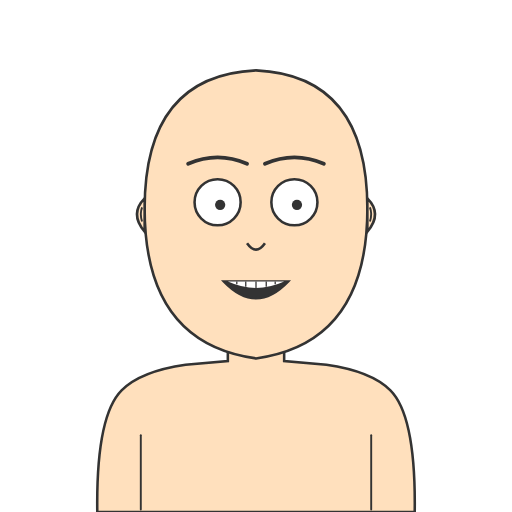
t = 0.00 s
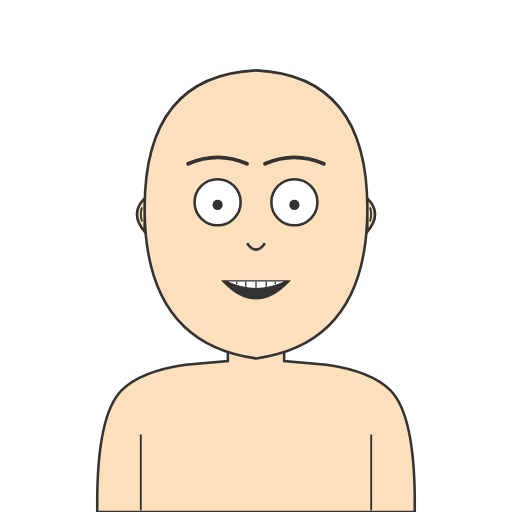
t = 0.70 s
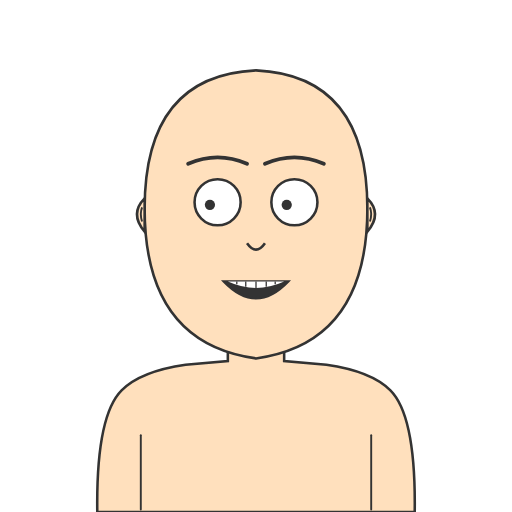
t = 1.30 s
t = 2.00 s: frame unchanged from t = 0.00 s, image omitted
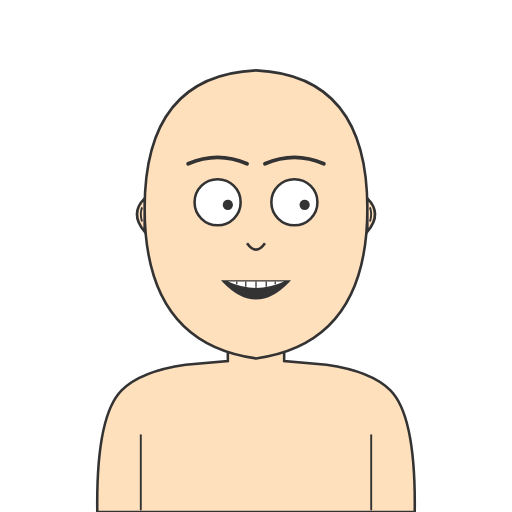
t = 2.70 s
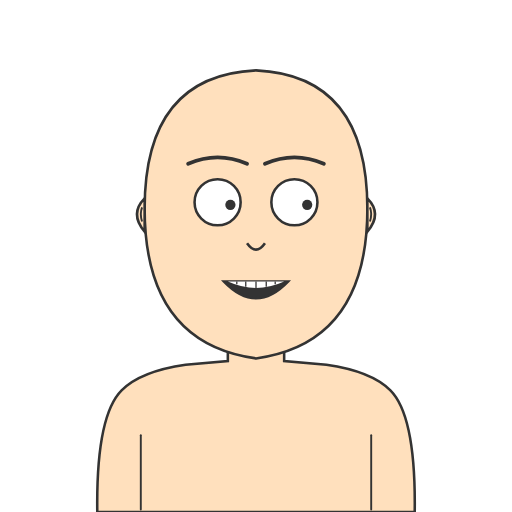
t = 3.40 s

The animated SVG that drew these frames (rendered in a browser with its animation timeline set to each time). Animation: 2 SMIL elements (animate=2); one cycle of 4.00 s, repeats indefinitely.

<svg xmlns="http://www.w3.org/2000/svg" viewBox="0 0 400 400" preserveAspectRatio="xMidYMid meet">
  <path d="M76,400 Q75,325 95,305 Q110,290 145,285 L178,282 L178,265 L222,265 L222,282 L255,285 Q290,290 305,305 Q325,325 324,400 Z" fill="#FFE0BD" stroke="#333" stroke-width="2"/>
  <line x1="110" y1="340" x2="110" y2="398" stroke="#333" stroke-width="1.5" stroke-linecap="round"/><line x1="290" y1="340" x2="290" y2="398" stroke="#333" stroke-width="1.5" stroke-linecap="round"/>
  <path d="M113,163 Q113,59 200,55 Q287,59 287,163 Q287,268 200,280 Q113,268 113,163 Z" fill="#FFE0BD" stroke="#333" stroke-width="2"/>
  <!-- Nose -->
  <path d="M193,190 Q200,200 207,190" fill="none" stroke="#333" stroke-width="2"/>
  <path d="M113,155 Q101,167 113,181 Z" fill="#FFE0BD" stroke="#333" stroke-width="2"/><path d="M111,162 Q109,167 111,173" fill="none" stroke="#333" stroke-width="1.5"/><path d="M287,155 Q299,167 287,181 Z" fill="#FFE0BD" stroke="#333" stroke-width="2"/><path d="M289,162 Q291,167 289,173" fill="none" stroke="#333" stroke-width="1.5"/>
  <path d="M147,128 Q170,118 193,128" fill="none" stroke="#333" stroke-width="3" stroke-linecap="round"/><path d="M207,128 Q230,118 253,128" fill="none" stroke="#333" stroke-width="3" stroke-linecap="round"/>
  <!-- Open mouth -->
  <path d="M175,220 Q200,246 225,220 Z" fill="#333" stroke="#333" stroke-width="2"/>
  <!-- Upper teeth row (curved) -->
  <path d="M178,220 Q200,230 222,220 Z" fill="#FFF" stroke="none"/>
  <!-- Tooth dividers -->
  <line x1="185" y1="220" x2="185" y2="222" stroke="#333" stroke-width="1"/>
  <line x1="192" y1="220" x2="192" y2="224" stroke="#333" stroke-width="1"/>
  <line x1="200" y1="220" x2="200" y2="225" stroke="#333" stroke-width="1"/>
  <line x1="208" y1="220" x2="208" y2="224" stroke="#333" stroke-width="1"/>
  <line x1="215" y1="220" x2="215" y2="222" stroke="#333" stroke-width="1"/>
  <!-- Eye whites (same as normal) -->
  <ellipse cx="170" cy="158" rx="18" ry="18" fill="#FFF" stroke="#333" stroke-width="2"/>
  <ellipse cx="230" cy="158" rx="18" ry="18" fill="#FFF" stroke="#333" stroke-width="2"/>
  <!-- Left pupil with cx animation: center hold → left → hold → return to center hold → right → hold → return to center -->
  <circle cx="172" cy="160" r="4" fill="#333">
    <animate attributeName="cx" values="172;172;164;164;172;172;180;180;172" keyTimes="0;0.15;0.25;0.4;0.5;0.6;0.7;0.85;1" dur="4s" repeatCount="indefinite"/>
  </circle>
  <!-- Right pupil (mirrored animation, both eyes look the same direction together) -->
  <circle cx="232" cy="160" r="4" fill="#333">
    <animate attributeName="cx" values="232;232;224;224;232;232;240;240;232" keyTimes="0;0.15;0.25;0.4;0.5;0.6;0.7;0.85;1" dur="4s" repeatCount="indefinite"/>
  </circle>
</svg>
